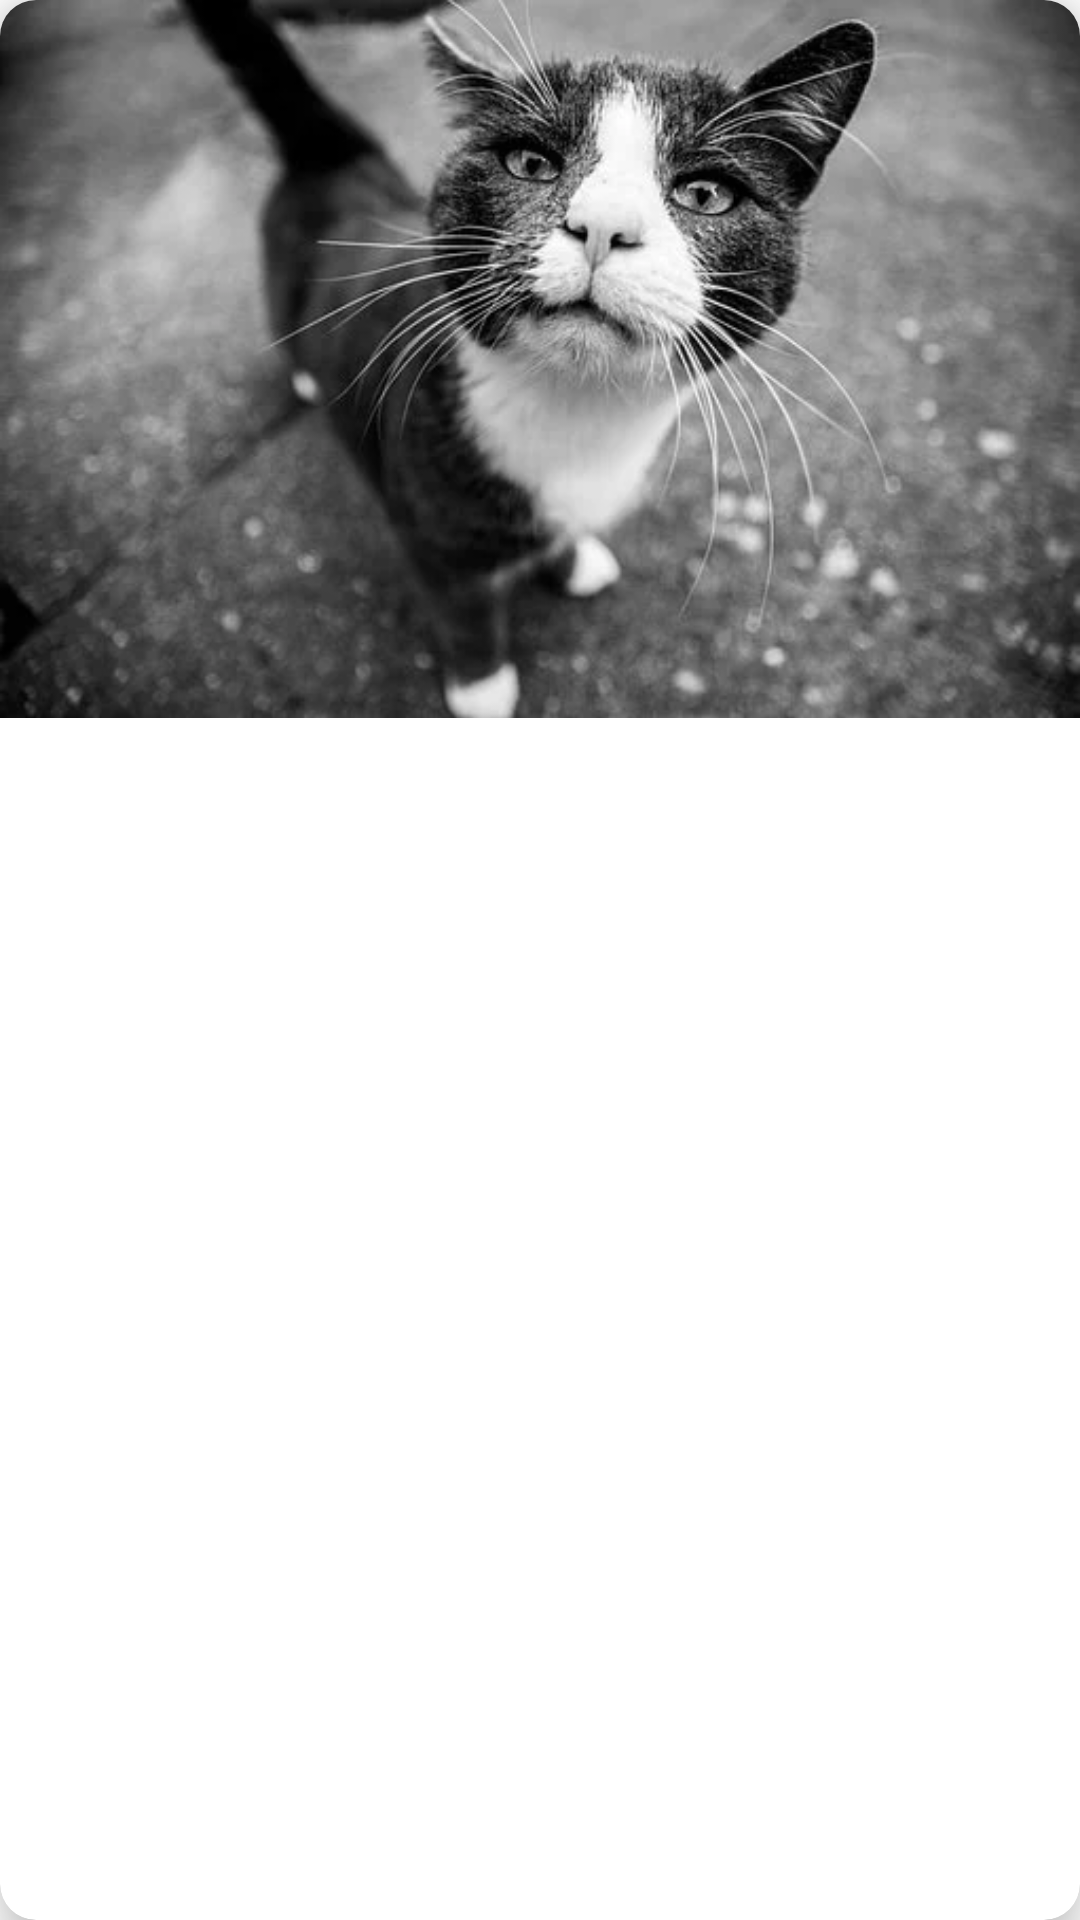

This screen was rendered from an Android layout file. Write that file and the resources it references.
<!-- AndroidManifest.xml: application theme Theme.PixabayDemo -->
<!-- res/layout/image_container.xml -->
<?xml version="1.0" encoding="utf-8"?>
<androidx.cardview.widget.CardView
    xmlns:android="http://schemas.android.com/apk/res/android"
    xmlns:app="http://schemas.android.com/apk/res-auto"
    android:layout_width="match_parent"
    android:layout_height="wrap_content"
    app:cardCornerRadius="12dp"
    android:layout_margin="8dp"
    app:cardElevation="10dp">
    <ImageView
        android:id="@+id/staggered_small_image"
        android:layout_width="match_parent"
        android:layout_height="wrap_content"
        android:background="@color/white"
        android:src="@drawable/default_image"
        android:adjustViewBounds="true"
        android:scaleType="centerCrop">
    </ImageView>

</androidx.cardview.widget.CardView>
<!-- resources referenced by this layout -->
<resources>
  <color name="white">#FFFFFFFF</color>
  <!-- drawable default_image: webp bitmap (drawable-v24, 28870 bytes) -->
  <style name="Theme.PixabayDemo" parent="Theme.MaterialComponents.DayNight.DarkActionBar">
          
          <item name="colorPrimary">@color/purple_500</item>
          <item name="colorPrimaryVariant">@color/purple_700</item>
          <item name="colorOnPrimary">@color/white</item>
          
          <item name="colorSecondary">@color/teal_200</item>
          <item name="colorSecondaryVariant">@color/teal_700</item>
          <item name="colorOnSecondary">@color/black</item>
          
          <item name="android:statusBarColor" tools:targetApi="l">?attr/colorPrimaryVariant</item>
          
      </style>
  <color name="purple_500">#FF6200EE</color>
  <color name="purple_700">#FF3700B3</color>
  <color name="teal_200">#FF03DAC5</color>
  <color name="teal_700">#FF018786</color>
  <color name="black">#FF000000</color>
</resources>
